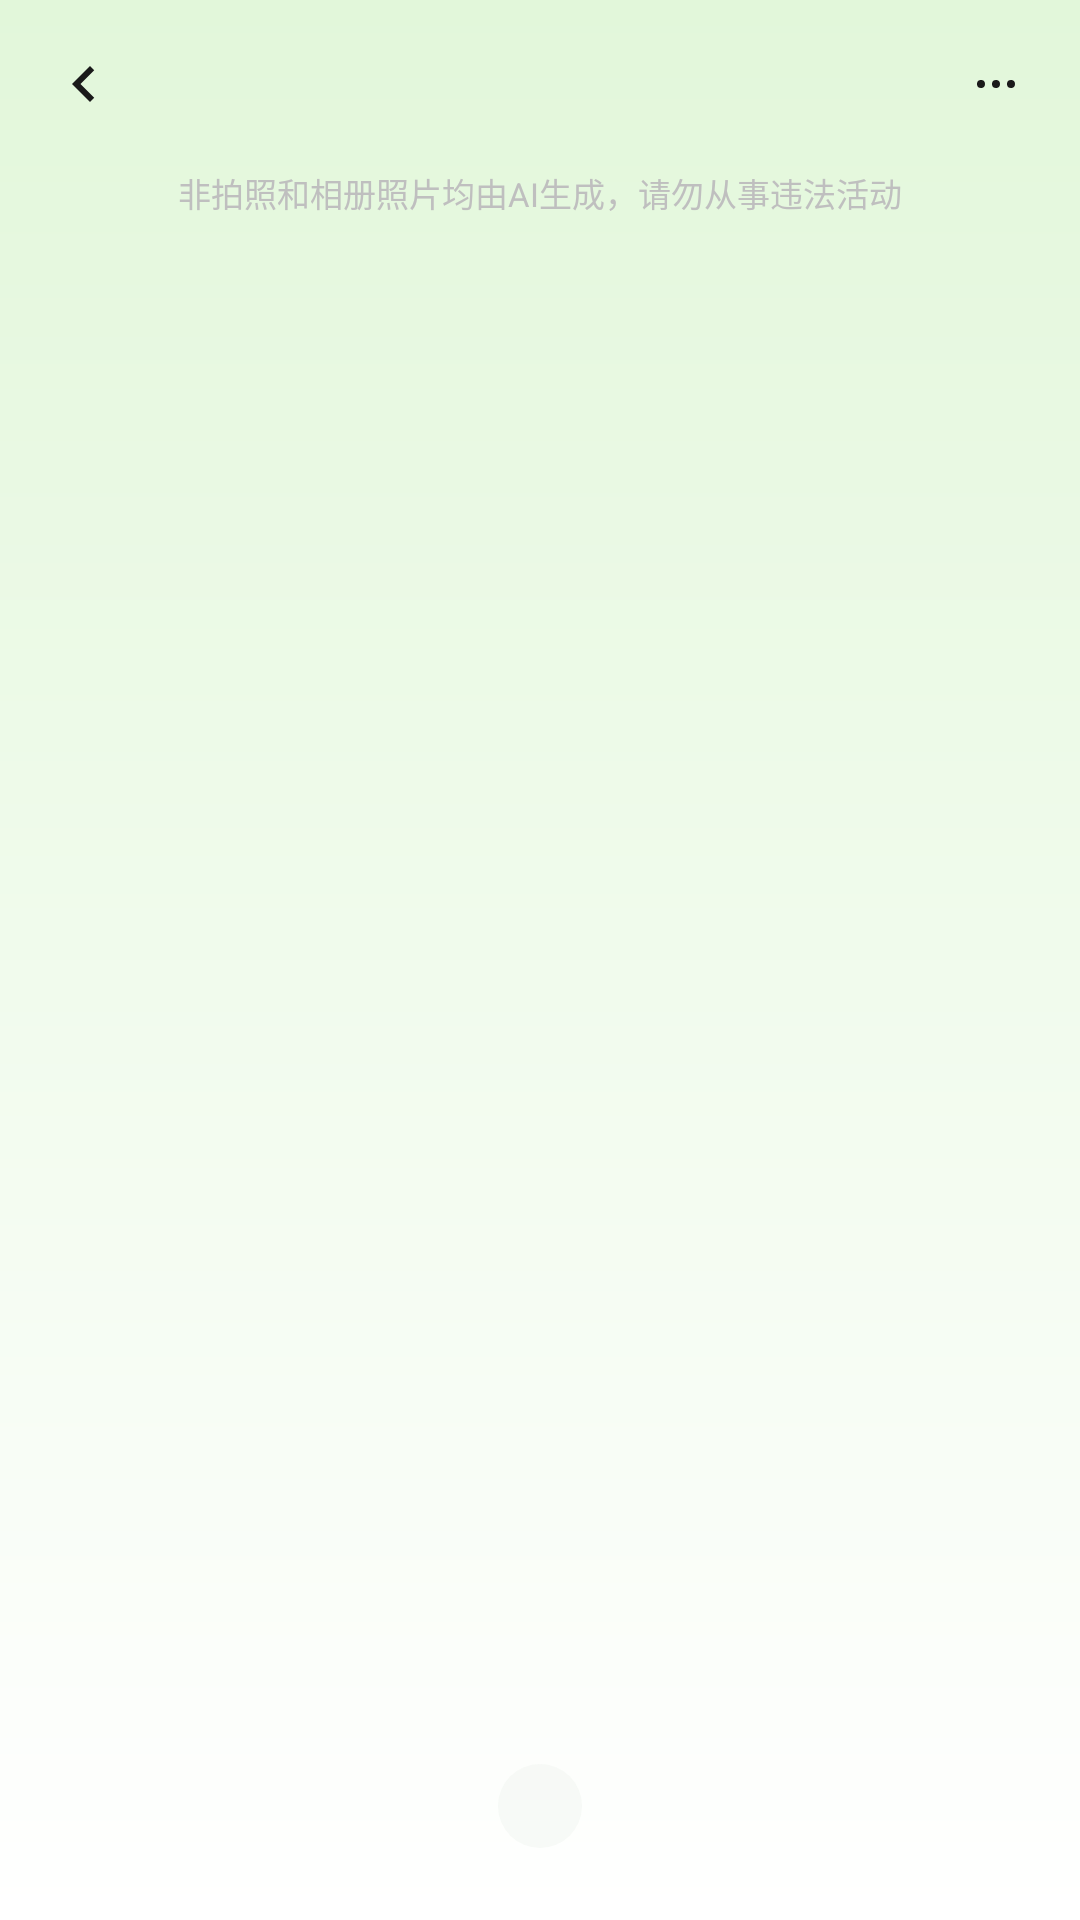

Produce the Android XML layout that renders to this screen, including the resource entries it uses.
<!-- AndroidManifest.xml: application theme Theme.MomoCalorie -->
<!-- res/layout/fragment_life_food_detail.xml -->
<?xml version="1.0" encoding="utf-8"?>
<LinearLayout xmlns:android="http://schemas.android.com/apk/res/android"
    android:layout_width="match_parent"
    android:layout_height="match_parent"
    xmlns:tools="http://schemas.android.com/tools"
    android:background="@drawable/bg_page"
    android:orientation="vertical">

    
    <FrameLayout
        android:layout_width="match_parent"
        android:layout_height="56dp">

        <ImageView
            android:id="@+id/btnBack"
            android:layout_width="40dp"
            android:layout_height="40dp"
            android:layout_gravity="start|center_vertical"
            android:layout_marginStart="8dp"
            android:background="?attr/selectableItemBackgroundBorderless"
            android:contentDescription="@string/action_back"
            android:padding="8dp"
            android:src="@drawable/ic_back" />

        <TextView
            android:id="@+id/tvTitle"
            android:layout_width="wrap_content"
            android:layout_height="wrap_content"
            android:layout_gravity="center"
            android:textColor="@color/text_primary"
            android:textSize="18sp"
            android:textStyle="bold"
            tools:text="2026.11.23加餐" />

        <ImageView
            android:id="@+id/btnMore"
            android:layout_width="40dp"
            android:layout_height="40dp"
            android:layout_gravity="end|center_vertical"
            android:layout_marginEnd="8dp"
            android:background="?attr/selectableItemBackgroundBorderless"
            android:contentDescription="@string/stats_life_more"
            android:padding="10dp"
            android:src="@drawable/ic_more" />
    </FrameLayout>

    <TextView
        android:layout_width="wrap_content"
        android:layout_height="wrap_content"
        android:layout_gravity="center_horizontal"
        android:text="@string/stats_life_ai_hint"
        android:textColor="@color/text_tertiary"
        android:textSize="11sp" />

    <androidx.viewpager2.widget.ViewPager2
        android:id="@+id/pager"
        android:layout_width="match_parent"
        android:layout_height="0dp"
        android:layout_marginTop="12dp"
        android:layout_weight="1"
        android:clipToPadding="false"
        android:paddingHorizontal="24dp" />

    <TextView
        android:id="@+id/tvIndicator"
        android:layout_width="wrap_content"
        android:layout_height="28dp"
        android:layout_gravity="center_horizontal"
        android:layout_marginBottom="24dp"
        android:background="@drawable/bg_indicator_pill"
        android:gravity="center"
        android:paddingHorizontal="14dp"
        android:textColor="@color/text_secondary"
        android:textSize="13sp"
        tools:text="1/6" />
</LinearLayout>
<!-- resources referenced by this layout -->
<resources>
  <color name="text_primary">#1A1A1A</color>
  <color name="text_secondary">#8C8C8C</color>
  <color name="text_tertiary">#BFBFBF</color>
  <!-- drawable bg_indicator_pill (drawable) -->
  <shape xmlns:android="http://schemas.android.com/apk/res/android" android:shape="rectangle">
      <solid android:color="#33DDE6DA" />
      <corners android:radius="14dp" />
  </shape>
  <!-- drawable bg_page (drawable) -->
  <?xml version="1.0" encoding="utf-8"?>
  <shape xmlns:android="http://schemas.android.com/apk/res/android"
      android:shape="rectangle">
      
      <gradient
          android:angle="270"
          android:endColor="@color/bg_gradient_bottom"
          android:startColor="@color/bg_gradient_top" />
  </shape>
  <!-- drawable ic_back (drawable) -->
  <vector xmlns:android="http://schemas.android.com/apk/res/android"
      android:width="24dp" android:height="24dp"
      android:viewportWidth="24" android:viewportHeight="24"
      android:tint="@color/text_primary">
      <path android:fillColor="#FF000000"
          android:pathData="M15.41,7.41L14,6l-6,6 6,6 1.41,-1.41L10.83,12z" />
  </vector>
  <string name="action_back">返回</string>
  <string name="stats_life_ai_hint">非拍照和相册照片均由AI生成，请勿从事违法活动</string>
  <string name="stats_life_more">更多</string>
  <color name="bg_gradient_bottom">#FFFFFF</color>
  <color name="bg_gradient_top">#E2F7DA</color>
  <color name="brand_green">#6ED34A</color>
  <color name="white">#FFFFFFFF</color>
  <color name="brand_green_surface">#EAF9E2</color>
  <color name="brand_green_dark">#4FA82F</color>
  <color name="accent_yellow_text">#F5A83C</color>
  <color name="surface_card">#FFFFFF</color>
  <color name="divider">#EDEDED</color>
  <color name="state_error">#FF5A5A</color>
  <color name="bg_page">#F7FBF5</color>
  <style name="Widget.Momo.Card" parent="Widget.Material3.CardView.Elevated">
          <item name="cardCornerRadius">@dimen/radius_card</item>
          
          <item name="cardElevation">0dp</item>
          <item name="cardBackgroundColor">@color/surface_card</item>
      </style>
  <style name="TextAppearance.Momo.TitlePage" parent="TextAppearance.Material3.HeadlineSmall">
          <item name="android:textSize">28sp</item>
          <item name="android:textStyle">bold</item>
          <item name="android:textColor">@color/text_primary</item>
          <item name="android:letterSpacing">0</item>
      </style>
  <style name="TextAppearance.Momo.CardTitle" parent="TextAppearance.Material3.TitleMedium">
          <item name="android:textSize">16sp</item>
          <item name="android:textStyle">bold</item>
          <item name="android:textColor">@color/text_primary</item>
          <item name="android:letterSpacing">0</item>
      </style>
  <style name="TextAppearance.Momo.Body" parent="TextAppearance.Material3.BodyMedium">
          <item name="android:textSize">14sp</item>
          <item name="android:textColor">@color/text_primary</item>
          <item name="android:letterSpacing">0</item>
      </style>
  <style name="TextAppearance.Momo.Caption" parent="TextAppearance.Material3.BodySmall">
          <item name="android:textSize">12sp</item>
          <item name="android:textColor">@color/text_secondary</item>
          <item name="android:letterSpacing">0</item>
      </style>
  <style name="TextAppearance.Momo.PillLabel" parent="TextAppearance.Material3.LabelLarge">
          <item name="android:textSize">12sp</item>
          <item name="android:textStyle">bold</item>
          <item name="android:letterSpacing">0</item>
      </style>
  <dimen name="radius_card">16dp</dimen>
  <dimen name="pill_height">30dp</dimen>
  <dimen name="pill_padding_h">14dp</dimen>
  <color name="pill_fill">#FFFFFF</color>
  <style name="ShapeAppearance.Momo.Pill" parent="">
          <item name="cornerFamily">rounded</item>
          <item name="cornerSize">50%</item>
      </style>
</resources>
